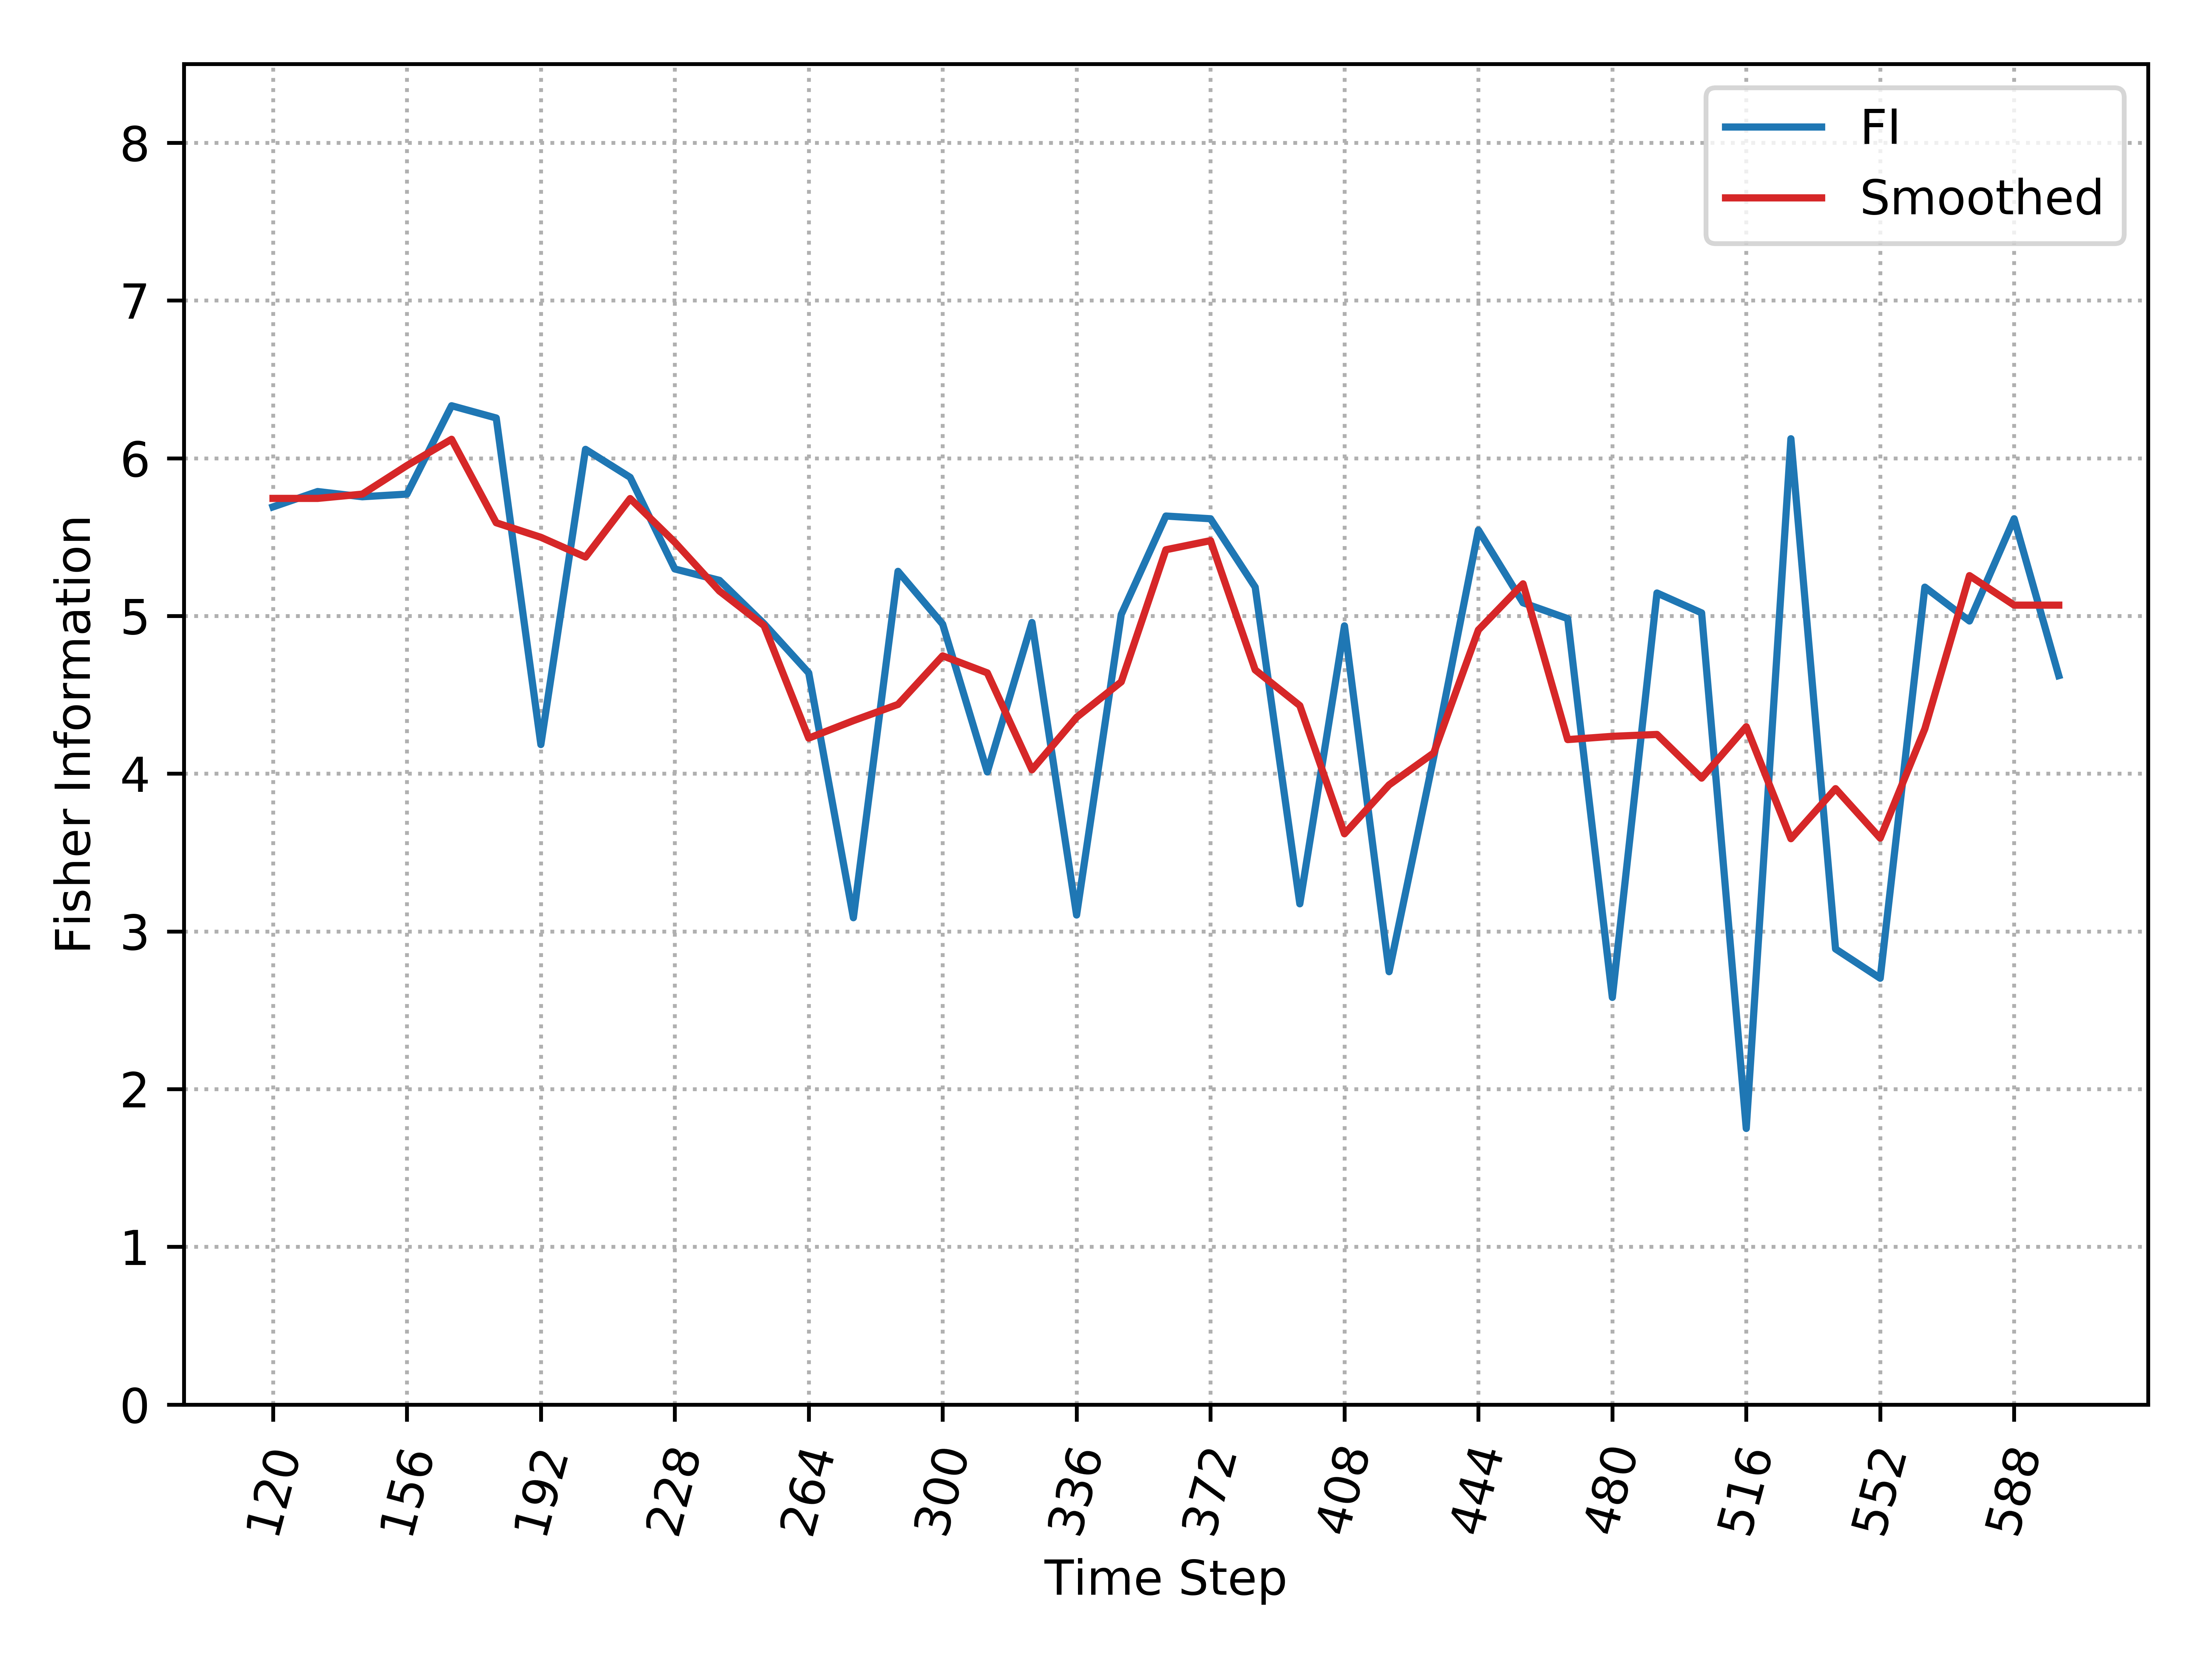

Source data for this figure (header and first rows):
, Time_Step, FI, Smooth_FI
0, 120, 5.692, 5.745
1, 132, 5.789, 5.745
2, 144, 5.756, 5.772
3, 156, 5.773, 5.954
4, 168, 6.333, 6.12
5, 180, 6.255, 5.591
6, 192, 4.185, 5.499
7, 204, 6.056, 5.373
8, 216, 5.879, 5.744
9, 228, 5.298, 5.467
10, 240, 5.226, 5.158
11, 252, 4.95, 4.938
12, 264, 4.639, 4.225
13, 276, 3.087, 4.336
14, 288, 5.283, 4.439
15, 300, 4.948, 4.747
16, 312, 4.011, 4.639
17, 324, 4.959, 4.024
18, 336, 3.104, 4.357
19, 348, 5.009, 4.582
20, 360, 5.634, 5.42
21, 372, 5.616, 5.478
22, 384, 5.183, 4.658
23, 396, 3.175, 4.432
24, 408, 4.937, 3.619
25, 420, 2.744, 3.929
26, 432, 4.105, 4.131
27, 444, 5.545, 4.911
28, 456, 5.083, 5.204
29, 468, 4.983, 4.216
30, 480, 2.581, 4.237
31, 492, 5.146, 4.249
32, 504, 5.019, 3.972
33, 516, 1.751, 4.298
34, 528, 6.124, 3.588
35, 540, 2.889, 3.905
36, 552, 2.703, 3.591
37, 564, 5.183, 4.285
38, 576, 4.968, 5.256
39, 588, 5.616, 5.069
40, 600, 4.621, 5.069
